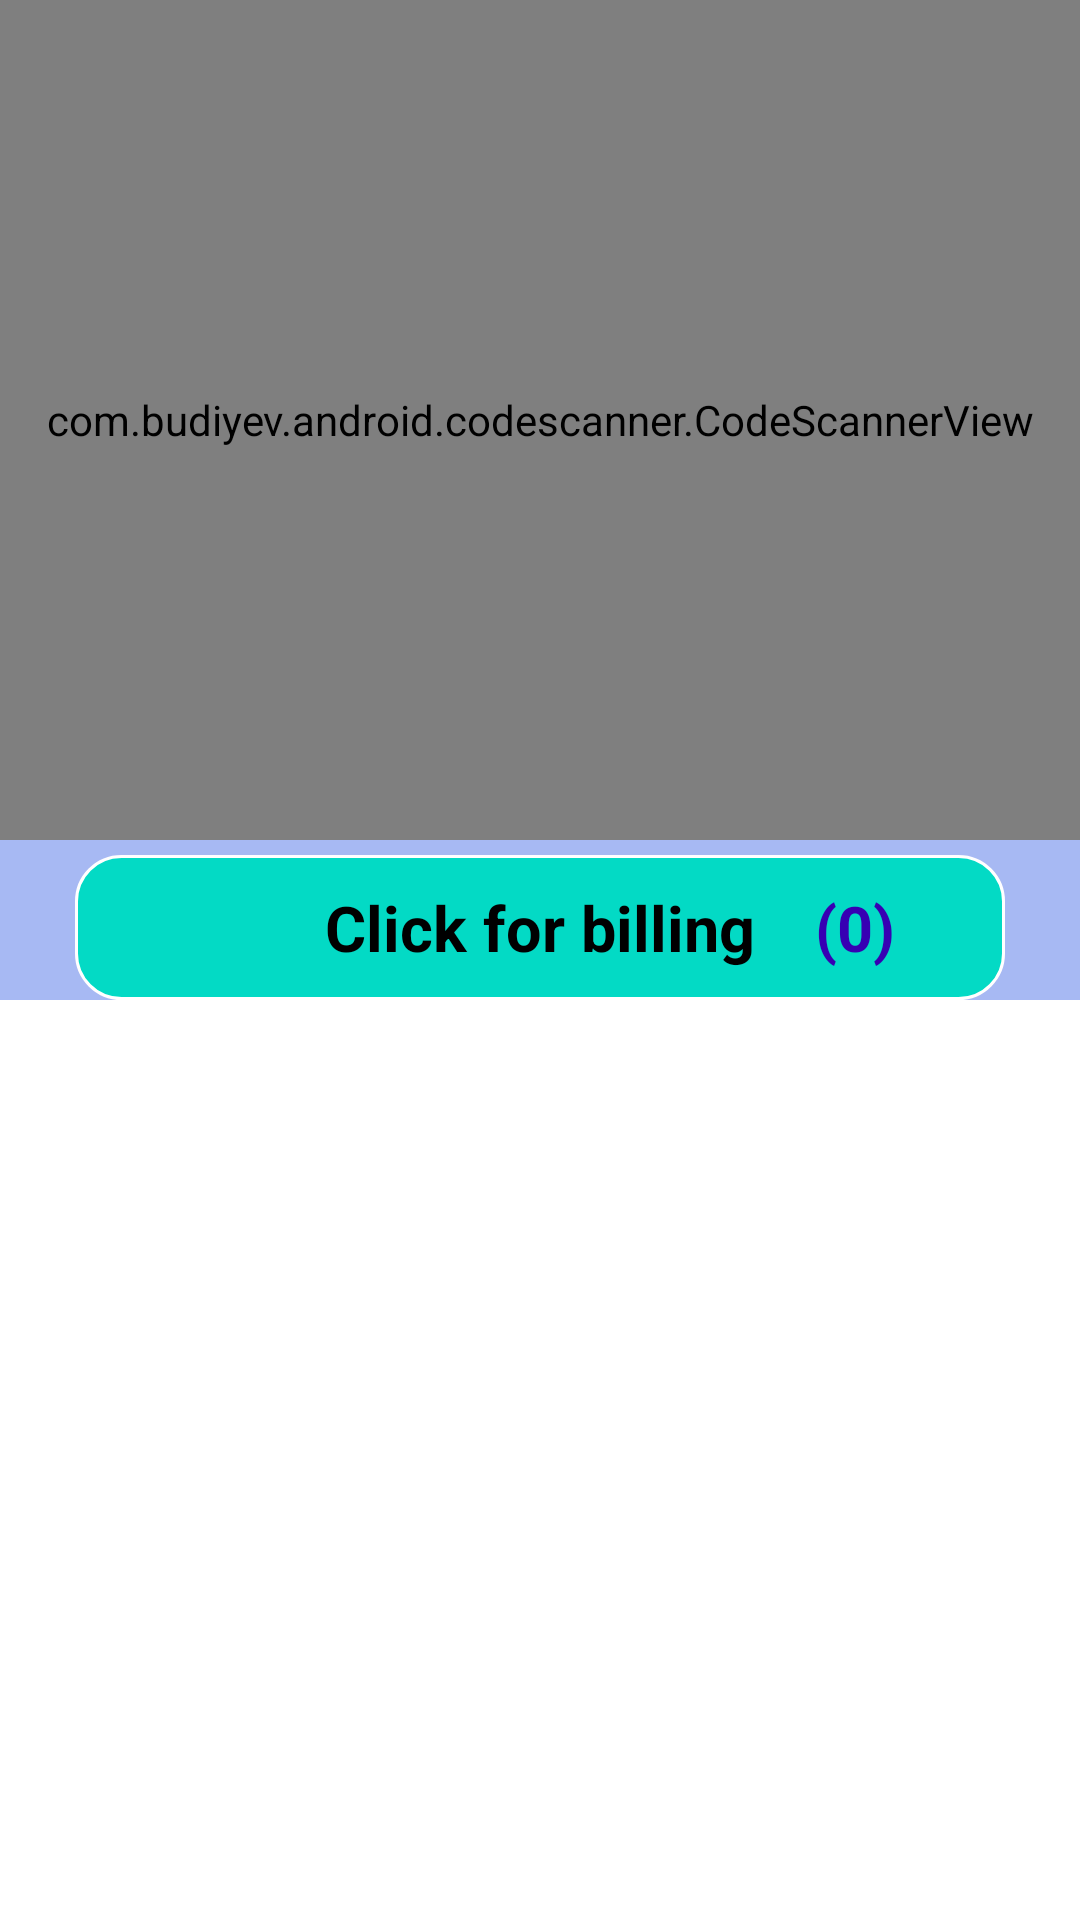

Reconstruct the res/layout file that produces this screen, plus the resources it refers to.
<!-- AndroidManifest.xml: application theme Theme.FastBilling -->
<!-- res/layout/fragment_dashboard.xml -->
<?xml version="1.0" encoding="UTF-8"?>
    <RelativeLayout tools:context=".ui.dashboard.DashboardFragment"
    android:orientation="vertical"
    android:layout_height="match_parent"
    android:layout_width="match_parent"
    xmlns:tools="http://schemas.android.com/tools"
    xmlns:app="http://schemas.android.com/apk/res-auto"
    xmlns:android="http://schemas.android.com/apk/res/android">

<LinearLayout
    android:layout_width="match_parent"
    android:layout_height="match_parent"
    android:orientation="vertical">

    <FrameLayout android:layout_height="280dp"
    android:layout_width="match_parent">

    <com.budiyev.android.codescanner.CodeScannerView
        android:layout_height="match_parent"
        android:layout_width="match_parent"
        app:frameAspectRatioWidth="2"
        app:frameSize="0.9"
        app:autoFocusButtonColor="@color/white"
        app:autoFocusButtonVisible="true"
        android:id="@+id/scanner_view"/>

</FrameLayout>

    <LinearLayout
        android:layout_width="match_parent"
        android:layout_height="wrap_content"
        android:orientation="horizontal"
        android:background="#A7B9F3">

        <RelativeLayout
            android:id="@+id/submitBillingBtn"
            android:layout_width="match_parent"
            android:layout_height="wrap_content"
            android:layout_marginLeft="25dp"
            android:layout_marginRight="25dp"
            android:layout_marginTop="5dp"
            android:layout_alignParentBottom="true"
            android:background="@drawable/button_background">

            <TextView
                android:id="@+id/submitBtn"
                android:layout_width="wrap_content"
                android:layout_height="wrap_content"
                android:layout_centerInParent="true"
                android:padding="10dp"
                android:text="Click for billing"
                android:textColor="@color/black"
                android:textSize="21sp"
                android:textStyle="bold" />

            <TextView
                android:id="@+id/countItem"
                android:layout_width="wrap_content"
                android:layout_height="wrap_content"
                android:layout_toRightOf="@+id/submitBtn"
                android:padding="10dp"
                android:text="(0)"
                android:textColor="@color/purple_700"
                android:textSize="21sp"
                android:textStyle="bold" />

        </RelativeLayout>


    </LinearLayout>

    <androidx.recyclerview.widget.RecyclerView
        android:layout_height="315dp"
        android:layout_width="match_parent"
        android:id="@+id/rvScanResult"/>

</LinearLayout>


</RelativeLayout>
<!-- resources referenced by this layout -->
<resources>
  <color name="black">#FF000000</color>
  <color name="purple_700">#FF3700B3</color>
  <color name="white">#FFFFFFFF</color>
  <!-- drawable button_background (drawable) -->
  <?xml version="1.0" encoding="utf-8"?>
  <shape xmlns:android="http://schemas.android.com/apk/res/android"
      android:shape="rectangle">
      <solid android:color="@color/teal_200"/>
      <corners android:radius="15dp"/>
      <stroke android:color="@color/white"
          android:width="1dp"/>
  
  </shape>
  <style name="Theme.FastBilling" parent="Theme.MaterialComponents.DayNight.DarkActionBar">
          
          <item name="colorPrimary">@color/purple_500</item>
          <item name="colorPrimaryVariant">@color/purple_700</item>
          <item name="colorOnPrimary">@color/white</item>
          
          <item name="colorSecondary">@color/teal_200</item>
          <item name="colorSecondaryVariant">@color/teal_700</item>
          <item name="colorOnSecondary">@color/black</item>
          
          <item name="android:statusBarColor" tools:targetApi="l">?attr/colorPrimaryVariant</item>
          
      </style>
  <color name="teal_200">#FF03DAC5</color>
  <color name="purple_500">#FF6200EE</color>
  <color name="teal_700">#FF018786</color>
</resources>
